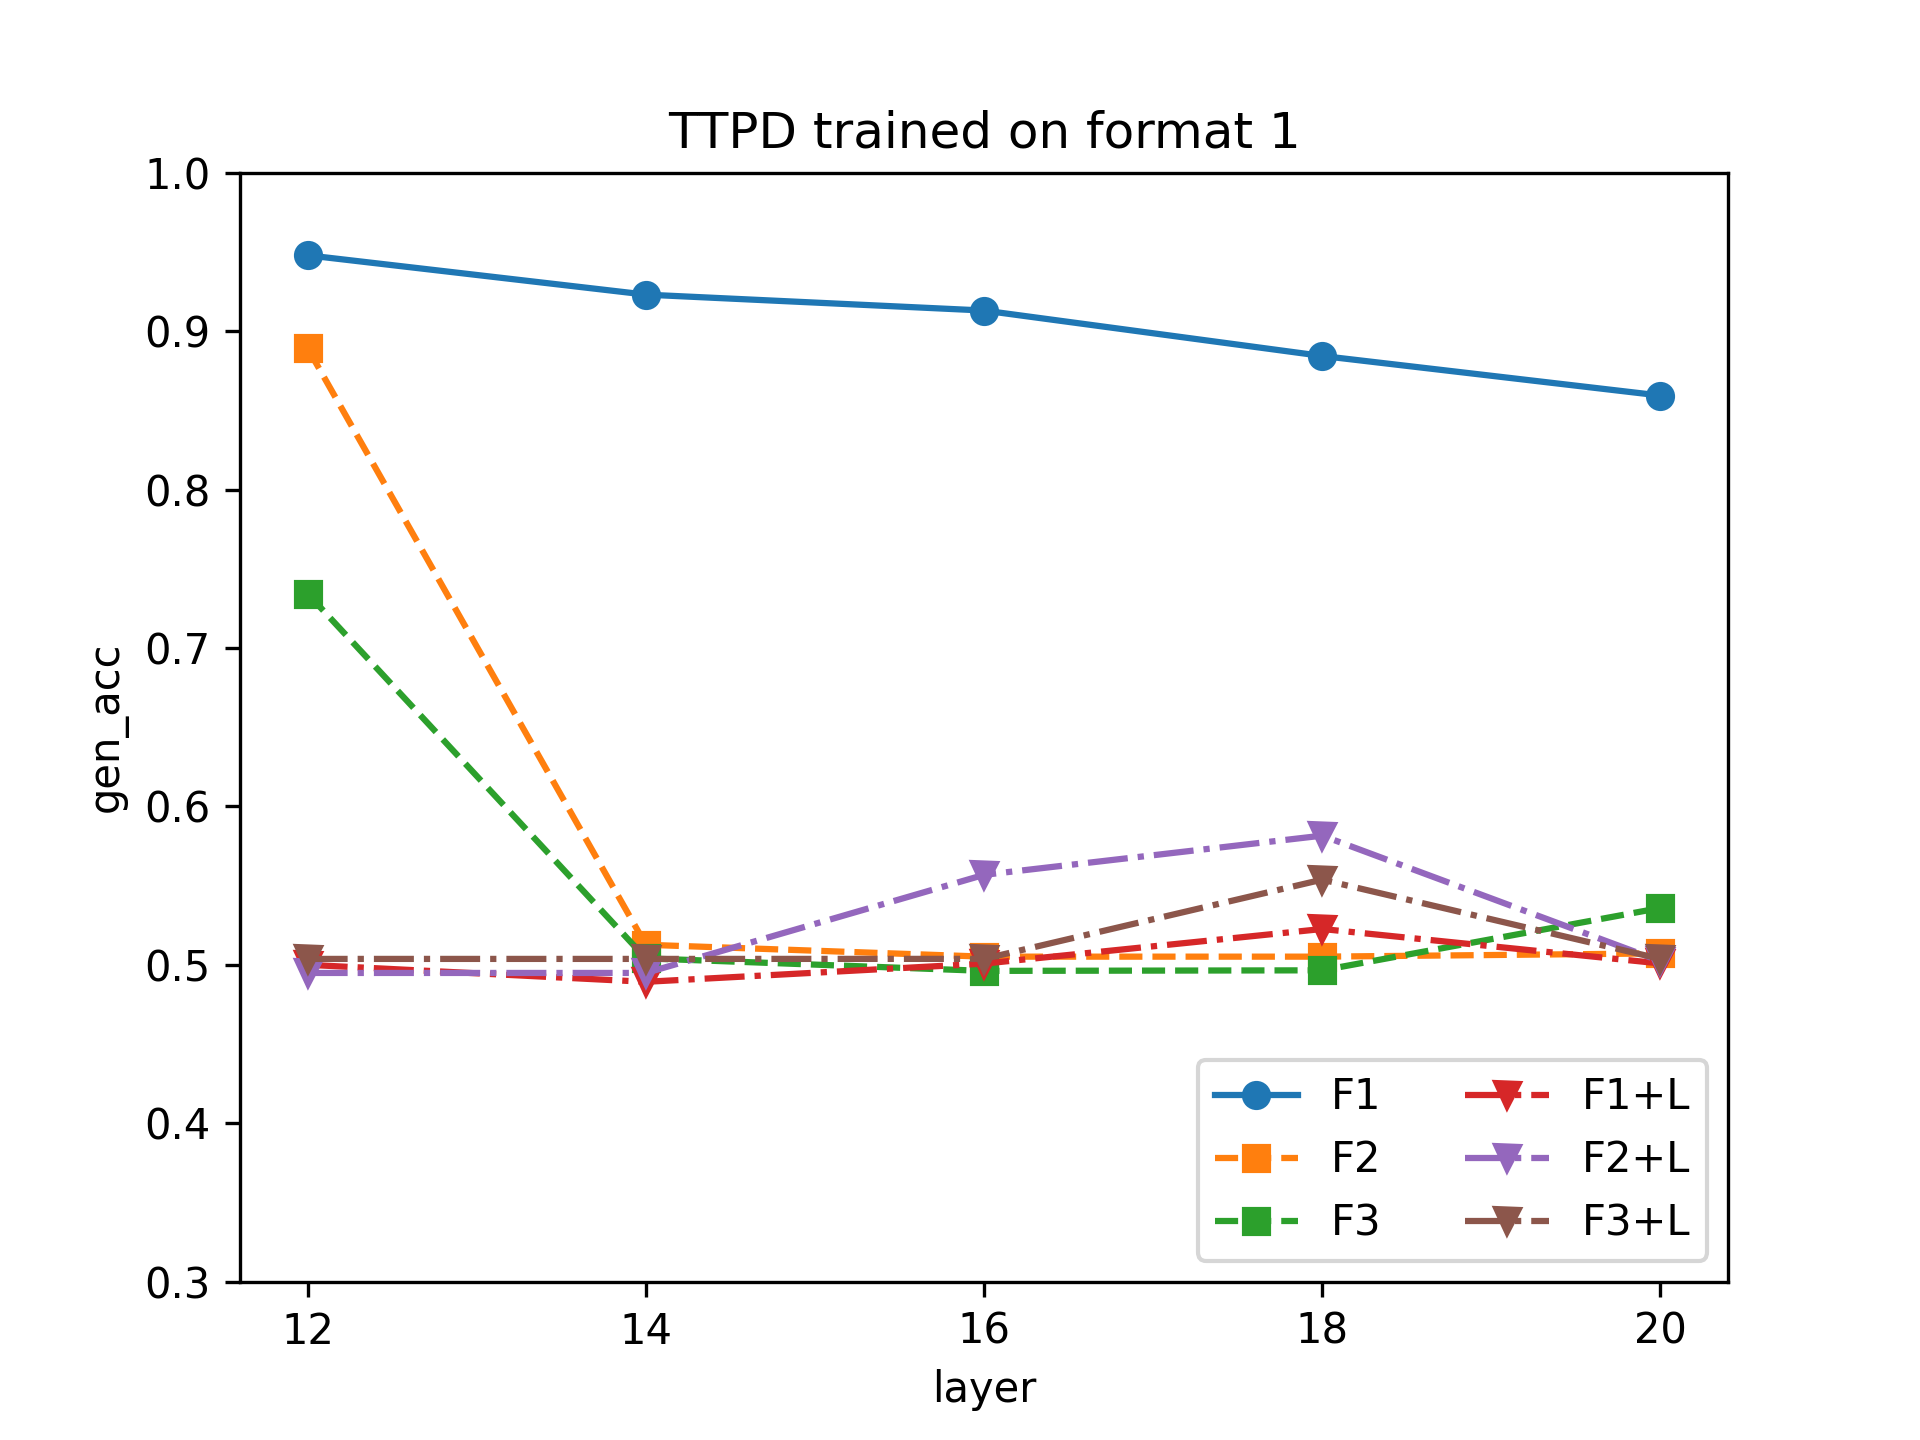

The data file committed next to this chart (first rows):
layer, F1, F2, F3, F1+L, F2+L, F3+L
12, 0.9479, 0.8892, 0.7343, 0.5, 0.4949, 0.5037
14, 0.9231, 0.5127, 0.5041, 0.4893, 0.4949, 0.5037
16, 0.913, 0.5051, 0.4962, 0.5007, 0.5568, 0.5037
18, 0.8844, 0.5051, 0.4965, 0.5226, 0.5815, 0.5538
20, 0.8594, 0.5072, 0.5359, 0.5009, 0.5023, 0.5037
